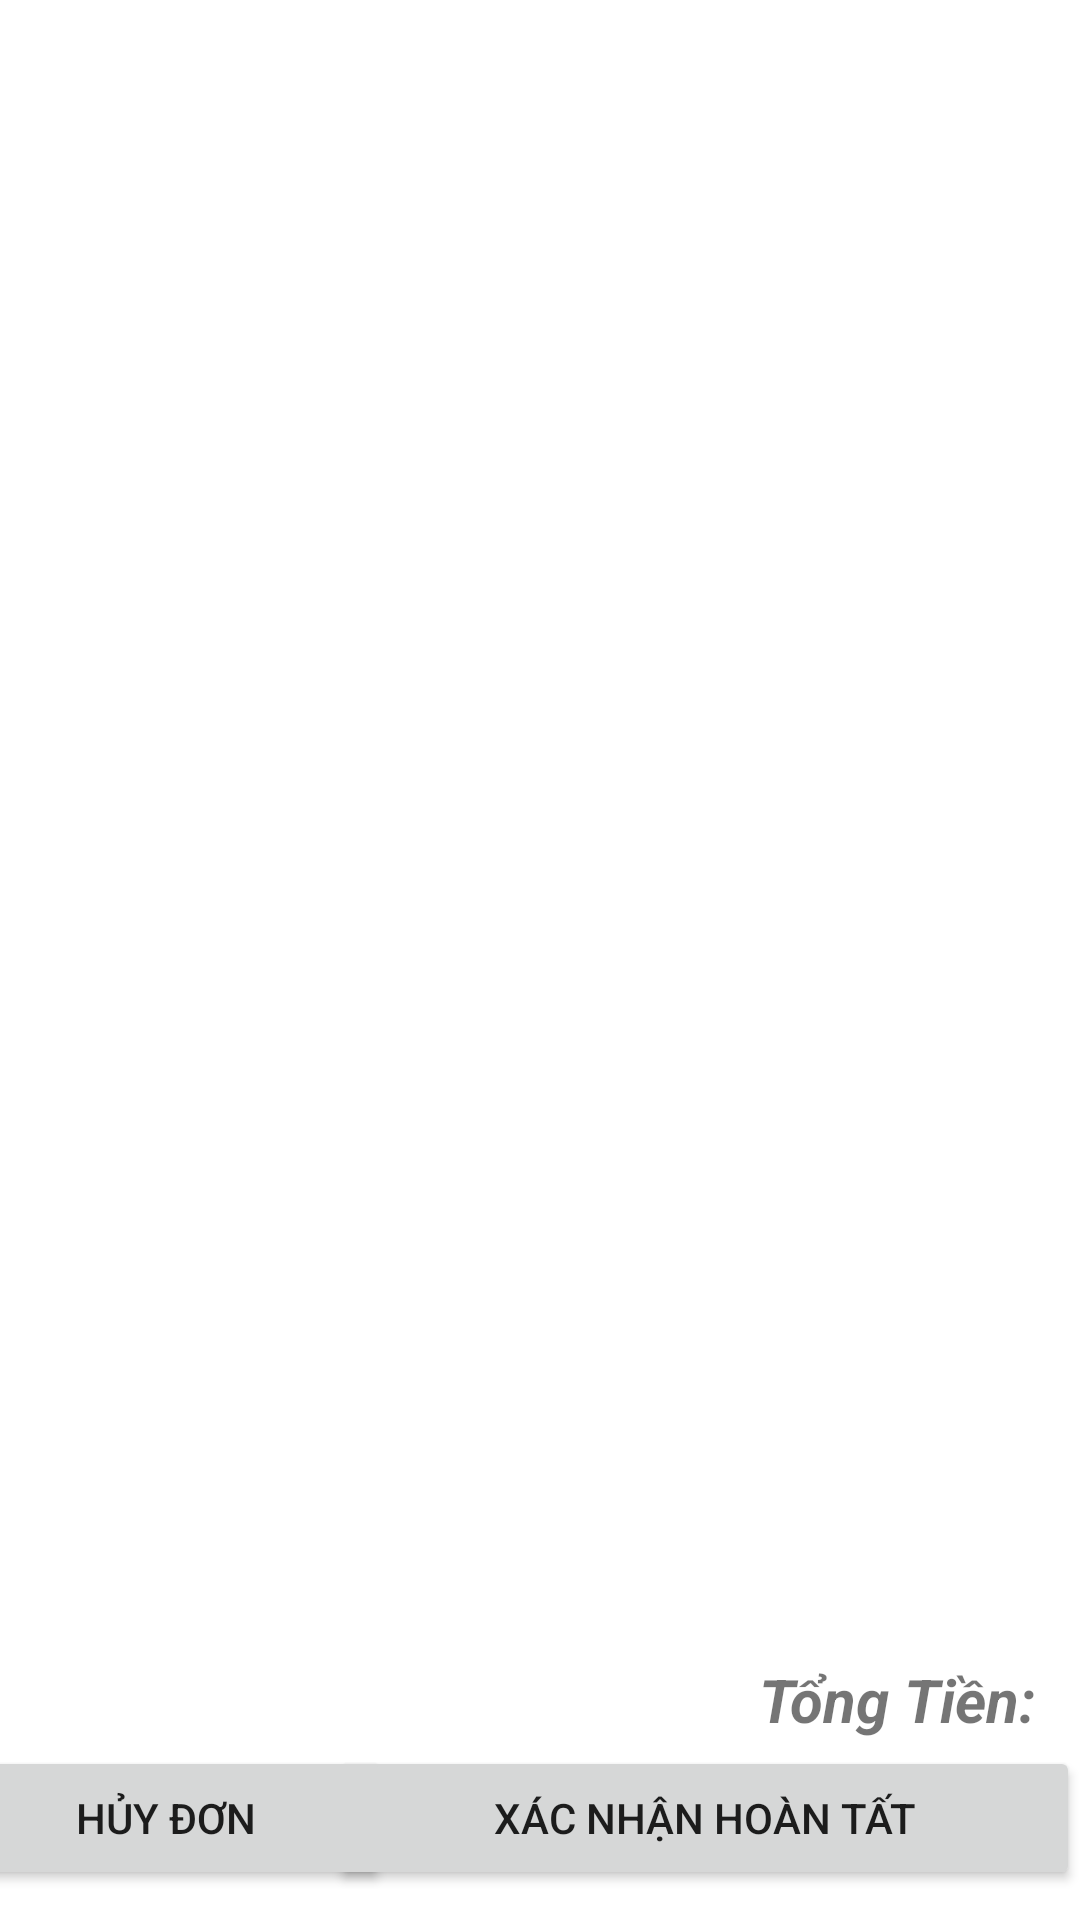

Write the Android layout XML for this screen, with the resource values it uses.
<!-- AndroidManifest.xml: application theme Theme.MyTea -->
<!-- res/layout/fragment_order_info.xml -->
<?xml version="1.0" encoding="utf-8"?>
<androidx.constraintlayout.widget.ConstraintLayout xmlns:android="http://schemas.android.com/apk/res/android"
    xmlns:app="http://schemas.android.com/apk/res-auto"
    xmlns:tools="http://schemas.android.com/tools"
    android:layout_width="match_parent"
    android:layout_height="match_parent"
    tools:context=".fragments.OrderInfo">

    <androidx.recyclerview.widget.RecyclerView
        android:id="@+id/orderinfo_recyclerview"
        android:layout_width="match_parent"
        android:layout_height="match_parent"
        app:layout_constraintBottom_toBottomOf="parent"
        app:layout_constraintEnd_toEndOf="parent"
        app:layout_constraintHorizontal_bias="0.0"
        app:layout_constraintStart_toStartOf="parent"
        app:layout_constraintTop_toTopOf="parent"
        app:layout_constraintVertical_bias="1.0" />

    <Button
        android:id="@+id/orderinfo_btn_confirm"
        android:layout_width="250dp"
        android:layout_height="wrap_content"
        android:layout_marginBottom="10dp"
        android:text="Xác Nhận Hoàn Tất"
        app:layout_constraintBottom_toBottomOf="@+id/orderinfo_recyclerview"
        app:layout_constraintEnd_toEndOf="parent" />

    <Button
        android:id="@+id/orderinfo_btn_canceled"
        android:layout_width="150dp"
        android:layout_height="wrap_content"
        android:layout_marginBottom="10dp"
        android:text="Hủy Đơn"
        app:layout_constraintBottom_toBottomOf="parent"
        app:layout_constraintEnd_toStartOf="@+id/orderinfo_btn_confirm"
        app:layout_constraintStart_toStartOf="parent" />

    <Button
        android:id="@+id/orderinfo_status"
        android:layout_width="match_parent"
        android:layout_height="wrap_content"
        android:layout_marginBottom="10dp"
        android:clickable="false"
        android:text="Trạng Thái Đơn Hàng"
        android:visibility="gone"
        app:layout_constraintBottom_toBottomOf="parent"
        app:layout_constraintEnd_toEndOf="parent"
        app:layout_constraintHorizontal_bias="0.5"
        app:layout_constraintStart_toStartOf="parent" />

    <TextView
        android:id="@+id/orderinfo_total"
        android:layout_width="250dp"
        android:layout_height="wrap_content"
        android:layout_marginEnd="10dp"
        android:layout_marginBottom="60dp"
        android:text="Tổng Tiền: "
        android:textAlignment="viewEnd"
        android:textSize="20sp"
        android:textStyle="bold|italic"
        app:layout_constraintBottom_toBottomOf="parent"
        app:layout_constraintEnd_toEndOf="parent" />

</androidx.constraintlayout.widget.ConstraintLayout>
<!-- resources referenced by this layout -->
<resources>
  <style name="Theme.MyTea" parent="Theme.MaterialComponents.DayNight.DarkActionBar">
          
          <item name="colorPrimary">@color/purple_500</item>
          <item name="colorPrimaryVariant">@color/purple_700</item>
          <item name="colorOnPrimary">@color/white</item>
          
          <item name="colorSecondary">@color/teal_200</item>
          <item name="colorSecondaryVariant">@color/teal_700</item>
          <item name="colorOnSecondary">@color/black</item>
          
          <item name="android:statusBarColor" tools:targetApi="l">?attr/colorPrimaryVariant</item>
          
      </style>
  <color name="purple_500">#FF6200EE</color>
  <color name="purple_700">#FF3700B3</color>
  <color name="white">#FFFFFFFF</color>
  <color name="teal_200">#FF03DAC5</color>
  <color name="teal_700">#FF018786</color>
  <color name="black">#FF000000</color>
</resources>
